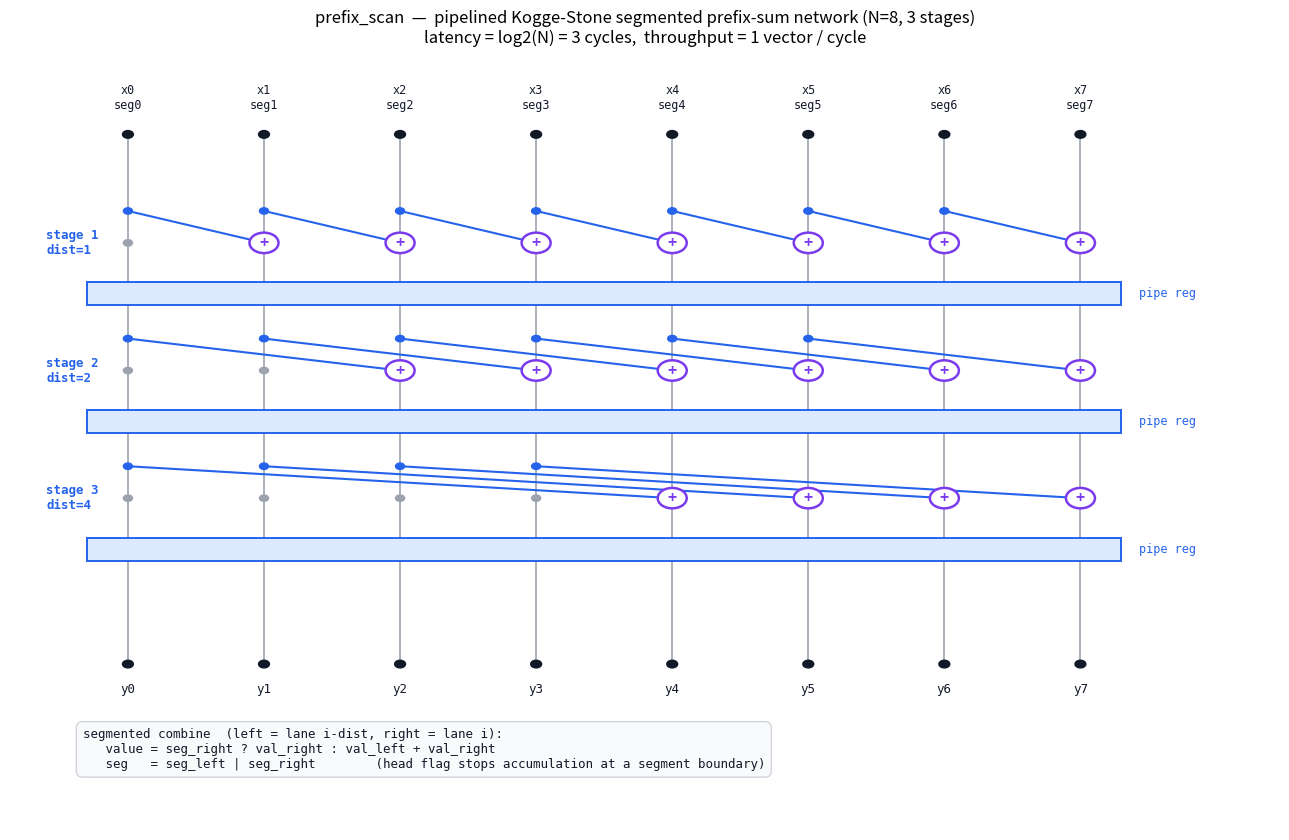

Source code (Python):
#!/usr/bin/env python3
"""
render_block_diagram.py  --  draw the Kogge-Stone segmented-scan datapath for
N=8 as a schematic PNG (prefix_scan_diagram.png).

This is a hand-drawn schematic of the actual generated hardware: 8 lanes, three
combine stages at Kogge-Stone distances 1, 2 and 4, a pipeline register bank
after every stage, and the segmented-combine operator applied at each node.
"""
import matplotlib
matplotlib.use('Agg')
import matplotlib.pyplot as plt
from matplotlib.patches import FancyArrowPatch, Rectangle, Circle

N = 8
STAGES = [1, 2, 4]                 # combine distance per Kogge-Stone stage

C_WIRE = '#9ca3af'
C_NODE = '#7c3aed'
C_COMB = '#2563eb'
C_REG  = '#dbeafe'
C_REGE = '#2563eb'
C_TXT  = '#111827'

fig, ax = plt.subplots(figsize=(13, 8.5))

x = {i: 1.0 + i * 1.5 for i in range(N)}       # lane x-positions
# y levels (top -> bottom): inputs, [stage combine, reg] x3, outputs
y_in   = 9.5
y_stage = [7.8, 5.8, 3.8]
y_reg   = [7.0, 5.0, 3.0]
y_out  = 1.2

# ---- lane vertical wires ---------------------------------------------------
for i in range(N):
    ax.plot([x[i], x[i]], [y_out, y_in], color=C_WIRE, lw=1.2, zorder=1)

# ---- input labels ----------------------------------------------------------
for i in range(N):
    ax.text(x[i], y_in + 0.35, f'x{i}\nseg{i}', ha='center', va='bottom',
            fontsize=8.5, family='monospace', color=C_TXT)
    ax.add_patch(Circle((x[i], y_in), 0.06, color=C_TXT, zorder=3))

# ---- combine stages --------------------------------------------------------
for s, dist in enumerate(STAGES):
    ys = y_stage[s]
    yr = y_reg[s]
    ax.text(0.1, ys, f'stage {s+1}\ndist={dist}', ha='left', va='center',
            fontsize=9, family='monospace', color=C_COMB, fontweight='bold')
    # combine nodes: lane i (>= dist) adds partner lane i-dist.  The partner is
    # tapped from its own lane a little above the node and routed diagonally in,
    # so the Kogge-Stone fan-in (distance 1, 2, 4) is visible rather than a bar.
    y_tap = ys + 0.5
    for i in range(N):
        if i >= dist:
            ax.add_patch(Circle((x[i-dist], y_tap), 0.05, color=C_COMB, zorder=4))
            ax.plot([x[i-dist], x[i-dist], x[i]], [y_tap+0.0, y_tap, ys],
                    color=C_COMB, lw=1.5, zorder=2)
            # combine (+) node on lane i
            ax.add_patch(Circle((x[i], ys), 0.16, facecolor='white',
                                 edgecolor=C_NODE, lw=1.8, zorder=5))
            ax.text(x[i], ys, '+', ha='center', va='center', fontsize=11,
                    color=C_NODE, fontweight='bold', zorder=6)
        else:
            # pass-through (no partner within reach)
            ax.add_patch(Circle((x[i], ys), 0.05, color=C_WIRE, zorder=4))
    # pipeline register bank after this stage
    ax.add_patch(Rectangle((x[0]-0.45, yr-0.18), x[N-1]-x[0]+0.9, 0.36,
                           facecolor=C_REG, edgecolor=C_REGE, lw=1.4, zorder=3))
    ax.text(x[N-1]+0.65, yr, 'pipe reg', ha='left', va='center',
            fontsize=8.5, family='monospace', color=C_REGE)

# ---- output labels ---------------------------------------------------------
for i in range(N):
    ax.add_patch(Circle((x[i], y_out), 0.06, color=C_TXT, zorder=3))
    ax.text(x[i], y_out - 0.3, f'y{i}', ha='center', va='top',
            fontsize=9, family='monospace', color=C_TXT)

# ---- operator legend -------------------------------------------------------
ax.text(x[0]-0.5, 0.2,
        'segmented combine  (left = lane i-dist, right = lane i):\n'
        '   value = seg_right ? val_right : val_left + val_right\n'
        '   seg   = seg_left | seg_right        '
        '(head flag stops accumulation at a segment boundary)',
        ha='left', va='top', fontsize=9, family='monospace', color=C_TXT,
        bbox=dict(boxstyle='round,pad=0.5', facecolor='#f9fafb',
                  edgecolor='#d1d5db'))

ax.set_xlim(-0.3, x[N-1] + 2.2)
ax.set_ylim(-1.4, y_in + 1.3)
ax.axis('off')
ax.set_title('prefix_scan  —  pipelined Kogge-Stone segmented prefix-sum '
             'network (N=8, 3 stages)\n'
             'latency = log2(N) = 3 cycles,  throughput = 1 vector / cycle',
             fontsize=12)

plt.tight_layout()
plt.savefig('prefix_scan_diagram.png', dpi=130, bbox_inches='tight')
print('wrote prefix_scan_diagram.png')
